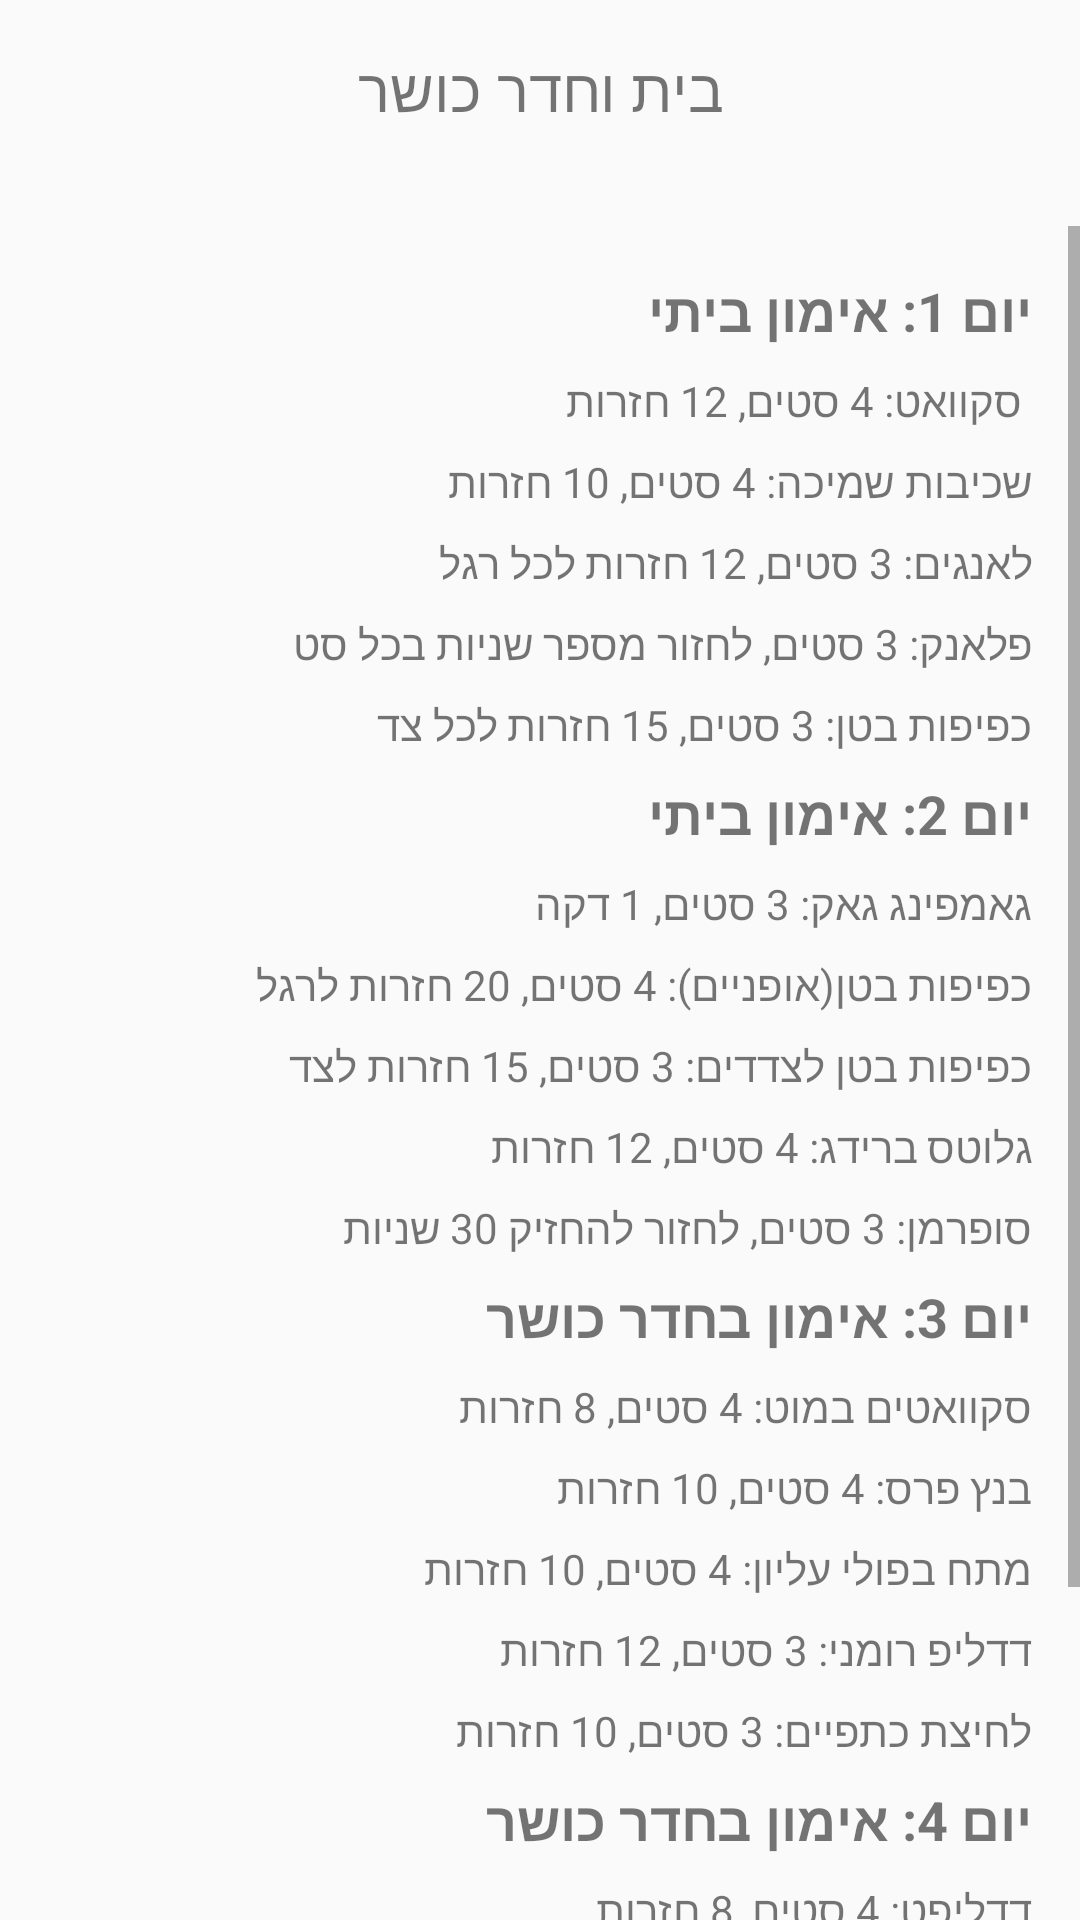

Write the Android layout XML for this screen, with the resource values it uses.
<!-- AndroidManifest.xml: application theme Theme.EcoFit -->
<!-- res/layout/fragment_home_gym_workout_plan.xml -->
<?xml version="1.0" encoding="utf-8"?>
<FrameLayout xmlns:android="http://schemas.android.com/apk/res/android"
    xmlns:tools="http://schemas.android.com/tools"
    android:layout_width="match_parent"
    android:layout_height="match_parent"
    tools:context=".UI.Shop.Home_gymWorkoutPlanFragment"
    android:id="@+id/HomeAndGymFragment"
    >

    <ImageView
        android:id="@+id/go_back"
        android:layout_width="41dp"
        android:layout_height="37dp"
        android:src="@drawable/baseline_arrow_back_24" />

    <RelativeLayout

        android:layout_width="match_parent"

        android:layout_height="match_parent">

        <TextView
            android:id="@+id/textViewTitle"
            android:layout_width="wrap_content"
            android:layout_height="wrap_content"
            android:layout_alignParentTop="true"
            android:layout_centerHorizontal="true"
            android:layout_margin="16dp"
            android:text="בית וחדר כושר"
            android:textSize="20sp" />

        <ScrollView
            android:layout_width="match_parent"
            android:layout_height="wrap_content"
            android:layout_below="@id/textViewTitle"
            android:layout_marginTop="16dp">


            <LinearLayout xmlns:android="http://schemas.android.com/apk/res/android"
                android:id="@+id/day1_layout"
                android:layout_width="match_parent"
                android:layout_height="wrap_content"
                android:layout_below="@+id/textViewTitle"
                android:layoutDirection="rtl"
                android:orientation="vertical"
                android:padding="16dp">

                <TextView
                    android:id="@+id/textViewDay1"
                    android:layout_width="wrap_content"
                    android:layout_height="wrap_content"
                    android:layout_marginBottom="8dp"
                    android:text="יום 1: אימון ביתי"
                    android:textSize="18sp"
                    android:textStyle="bold" />

                <TextView
                    android:layout_width="wrap_content"
                    android:layout_height="wrap_content"
                    android:layout_marginBottom="8dp"
                    android:text=" סקוואט: 4 סטים, 12 חזרות" />

                <TextView
                    android:layout_width="wrap_content"
                    android:layout_height="wrap_content"
                    android:layout_marginBottom="8dp"
                    android:text="שכיבות שמיכה: 4 סטים, 10 חזרות" />

                <TextView
                    android:layout_width="wrap_content"
                    android:layout_height="wrap_content"
                    android:layout_marginBottom="8dp"
                    android:text="לאנגים: 3 סטים, 12 חזרות לכל רגל" />

                <TextView
                    android:layout_width="wrap_content"
                    android:layout_height="wrap_content"
                    android:layout_marginBottom="8dp"
                    android:text="פלאנק: 3 סטים, לחזור מספר שניות בכל סט" />

                <TextView
                    android:layout_width="wrap_content"
                    android:layout_height="wrap_content"
                    android:layout_marginBottom="8dp"
                    android:text="כפיפות בטן: 3 סטים, 15 חזרות לכל צד" />

                ////////////////////////////////////////////////////////////////////////////////////
                
                <TextView
                    android:id="@+id/textViewDay2"
                    android:layout_width="wrap_content"
                    android:layout_height="wrap_content"
                    android:layout_marginBottom="8dp"
                    android:text="יום 2: אימון ביתי"
                    android:textSize="18sp"
                    android:textStyle="bold" />

                <TextView
                    android:layout_width="wrap_content"
                    android:layout_height="wrap_content"
                    android:layout_marginBottom="8dp"
                    android:text="גאמפינג גאק: 3 סטים, 1 דקה" />

                <TextView
                    android:layout_width="wrap_content"
                    android:layout_height="wrap_content"
                    android:layout_marginBottom="8dp"
                    android:text="כפיפות בטן(אופניים): 4 סטים, 20 חזרות לרגל" />

                <TextView
                    android:layout_width="wrap_content"
                    android:layout_height="wrap_content"
                    android:layout_marginBottom="8dp"
                    android:text="כפיפות בטן לצדדים: 3 סטים, 15 חזרות לצד" />

                <TextView
                    android:layout_width="wrap_content"
                    android:layout_height="wrap_content"
                    android:layout_marginBottom="8dp"
                    android:text="גלוטס ברידג: 4 סטים, 12 חזרות" />

                <TextView
                    android:layout_width="wrap_content"
                    android:layout_height="wrap_content"
                    android:layout_marginBottom="8dp"
                    android:text="סופרמן: 3 סטים, לחזור להחזיק 30 שניות" />

                /////////////////////////////////////////////////////////////////////


                
                <TextView
                    android:id="@+id/textViewDay3"
                    android:layout_width="wrap_content"
                    android:layout_height="wrap_content"
                    android:layout_marginBottom="8dp"
                    android:text="יום 3: אימון בחדר כושר"
                    android:textSize="18sp"
                    android:textStyle="bold" />

                <TextView
                    android:layout_width="wrap_content"
                    android:layout_height="wrap_content"
                    android:layout_marginBottom="8dp"
                    android:text="סקוואטים במוט: 4 סטים, 8 חזרות" />

                <TextView
                    android:layout_width="wrap_content"
                    android:layout_height="wrap_content"
                    android:layout_marginBottom="8dp"
                    android:text="בנץ פרס: 4 סטים, 10 חזרות" />

                <TextView
                    android:layout_width="wrap_content"
                    android:layout_height="wrap_content"
                    android:layout_marginBottom="8dp"
                    android:text="מתח בפולי עליון: 4 סטים, 10 חזרות" />

                <TextView
                    android:layout_width="wrap_content"
                    android:layout_height="wrap_content"
                    android:layout_marginBottom="8dp"
                    android:text="דדליפ רומני: 3 סטים, 12 חזרות" />

                <TextView
                    android:layout_width="wrap_content"
                    android:layout_height="wrap_content"
                    android:layout_marginBottom="8dp"
                    android:text="לחיצת כתפיים: 3 סטים, 10 חזרות" />

                //////////////////////////////////////////////////////////////////////////////////////

                <TextView
                    android:id="@+id/textViewDay4"
                    android:layout_width="wrap_content"
                    android:layout_height="wrap_content"
                    android:layout_marginBottom="8dp"
                    android:text="יום 4: אימון בחדר כושר"
                    android:textSize="18sp"
                    android:textStyle="bold" />

                <TextView
                    android:layout_width="wrap_content"
                    android:layout_height="wrap_content"
                    android:layout_marginBottom="8dp"
                    android:text="דדליפט: 4 סטים, 8 חזרות" />

                <TextView
                    android:layout_width="wrap_content"
                    android:layout_height="wrap_content"
                    android:layout_marginBottom="8dp"
                    android:text="מתח: 4 סטים, 10 חזרות" />

                <TextView
                    android:layout_width="wrap_content"
                    android:layout_height="wrap_content"
                    android:layout_marginBottom="8dp"
                    android:text="לחיצת רגליים: 4 סטים, 10 חזרות" />

                <TextView
                    android:layout_width="wrap_content"
                    android:layout_height="wrap_content"
                    android:layout_marginBottom="8dp"
                    android:text="חתירה במכונה: 3 סטים, 12 חזרות" />

                <TextView
                    android:layout_width="wrap_content"
                    android:layout_height="wrap_content"
                    android:layout_marginBottom="8dp"
                    android:text="בטן: 3 סטים, 10 חזרות" />
            </LinearLayout>


        </ScrollView>

    </RelativeLayout>

</FrameLayout>
<!-- resources referenced by this layout -->
<resources>
  <style name="Theme.EcoFit" parent="Base.Theme.EcoFit" />
  <style name="Base.Theme.EcoFit" parent="Theme.AppCompat.DayNight.NoActionBar">
          
          
      </style>
</resources>
